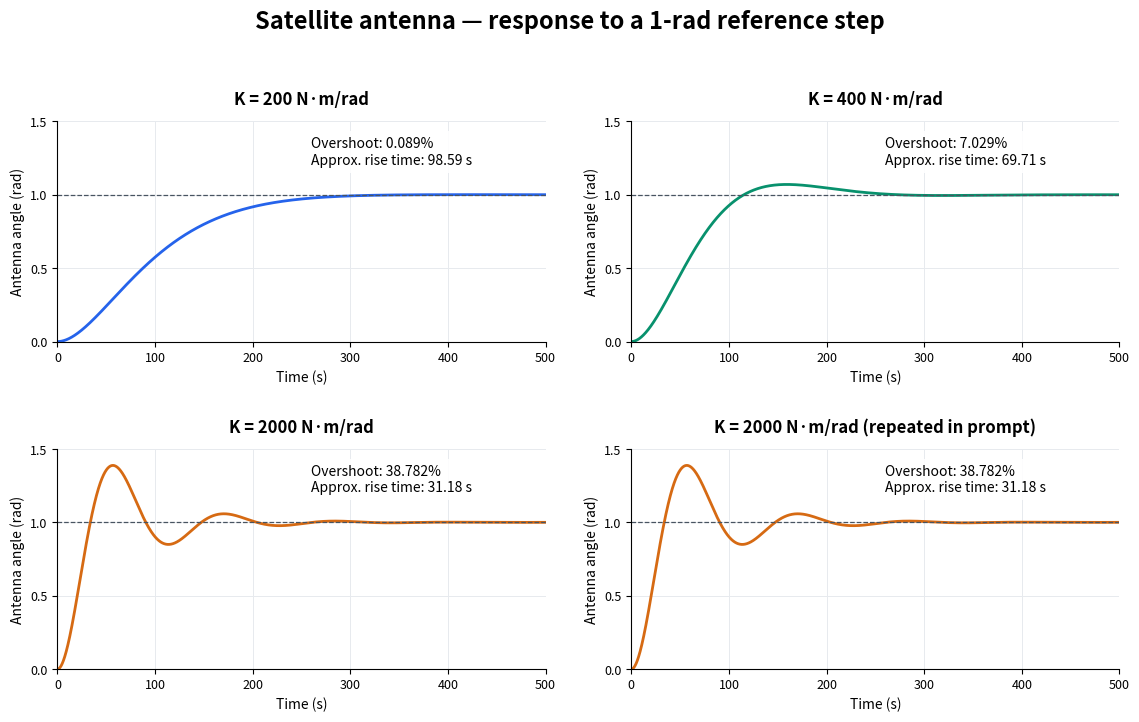

This chart was generated by the following Python code: (Note: this script raises an exception after producing the figure.)
# Course: MAE 435 (001) - Principles of Automatic Control
# Instructor: Prof. Atay
# Author: Jaey Kim (student)
# Date: 10/06/2026

from pathlib import Path

import matplotlib.pyplot as plt
import numpy as np
from scipy import signal


def main():
    J = 600_000
    B = 20_000
    gains = [200, 400, 2000, 2000]
    time = np.linspace(0, 600, 60_001)
    colors = ["#2563eb", "#08916d", "#d66a13", "#d66a13"]

    fig, axes = plt.subplots(
        2, 2, figsize=(11.5, 7.8), sharex=True, sharey=True
    )
    print("K (N*m/rad)    Overshoot (%)    Approx. rise time, 1.8/omega_n (s)")

    for index, (K, ax, color) in enumerate(zip(gains, axes.flat, colors)):
        # Closed-loop transfer function: K / (J*s**2 + B*s + K).
        system = signal.TransferFunction([K], [J, B, K])
        t, theta = signal.step(system, T=time)

        # A unit reference step has final angle theta = 1 rad.
        overshoot = 100 * max(0.0, float(np.max(theta)) - 1.0)
        omega_n = np.sqrt(K / J)
        rise_time_approx = 1.8 / omega_n
        print(f"{K:<14} {overshoot:>10.3f} {rise_time_approx:>33.2f}")

        ax.plot(t, theta, color=color, linewidth=2)
        ax.axhline(1.0, color="#485461", linestyle="--", linewidth=0.9)
        title = f"K = {K} N·m/rad"
        if index == 3:
            title += " (repeated in prompt)"
        ax.set_title(title, fontweight="bold", fontsize=12, pad=12)
        ax.text(
            0.52, 0.93,
            f"Overshoot: {overshoot:.3f}%\nApprox. rise time: {rise_time_approx:.2f} s",
            transform=ax.transAxes, va="top", fontsize=10,
            bbox=dict(facecolor="white", edgecolor="none", alpha=0.9, pad=4),
        )
        ax.set_xlim(0, 500)
        ax.set_ylim(0, 1.5)
        ax.set_xticks([0, 100, 200, 300, 400, 500])
        ax.set_yticks([0, 0.5, 1.0, 1.5])
        ax.set_xlabel("Time (s)")
        ax.set_ylabel("Antenna angle (rad)")
        ax.tick_params(labelbottom=True, labelleft=True, labelsize=9)
        ax.grid(True, color="#e7eaee", linewidth=0.7)
        ax.spines[["top", "right"]].set_visible(False)

    fig.suptitle(
        "Satellite antenna — response to a 1-rad reference step",
        fontsize=17, fontweight="bold", y=0.99,
    )
    # fig.text(
    #     0.5, 0.015,
    #     "Dashed line: final angle = 1 rad.  Approximate rise time: "
    #     "t_r ≈ 1.8/ω_n, with ω_n = √(K/J).\n"
    #     "SciPy simulation of K / (600000 s² + 20000 s + K); "
    #     "the supplied prompt lists K = 2000 twice.",
    #     ha="center", fontsize=10, color="#485461",
    # )
    fig.tight_layout(rect=[0, 0.07, 1, 0.955], h_pad=2.4, w_pad=2)
    output = Path(__file__).resolve().with_name("problem3-35-results-plot.png")
    fig.savefig(output, dpi=180, facecolor="white")
    plt.close(fig)
    print(f"\nSaved plot: {output}")


if __name__ == "__main__":
    main()
